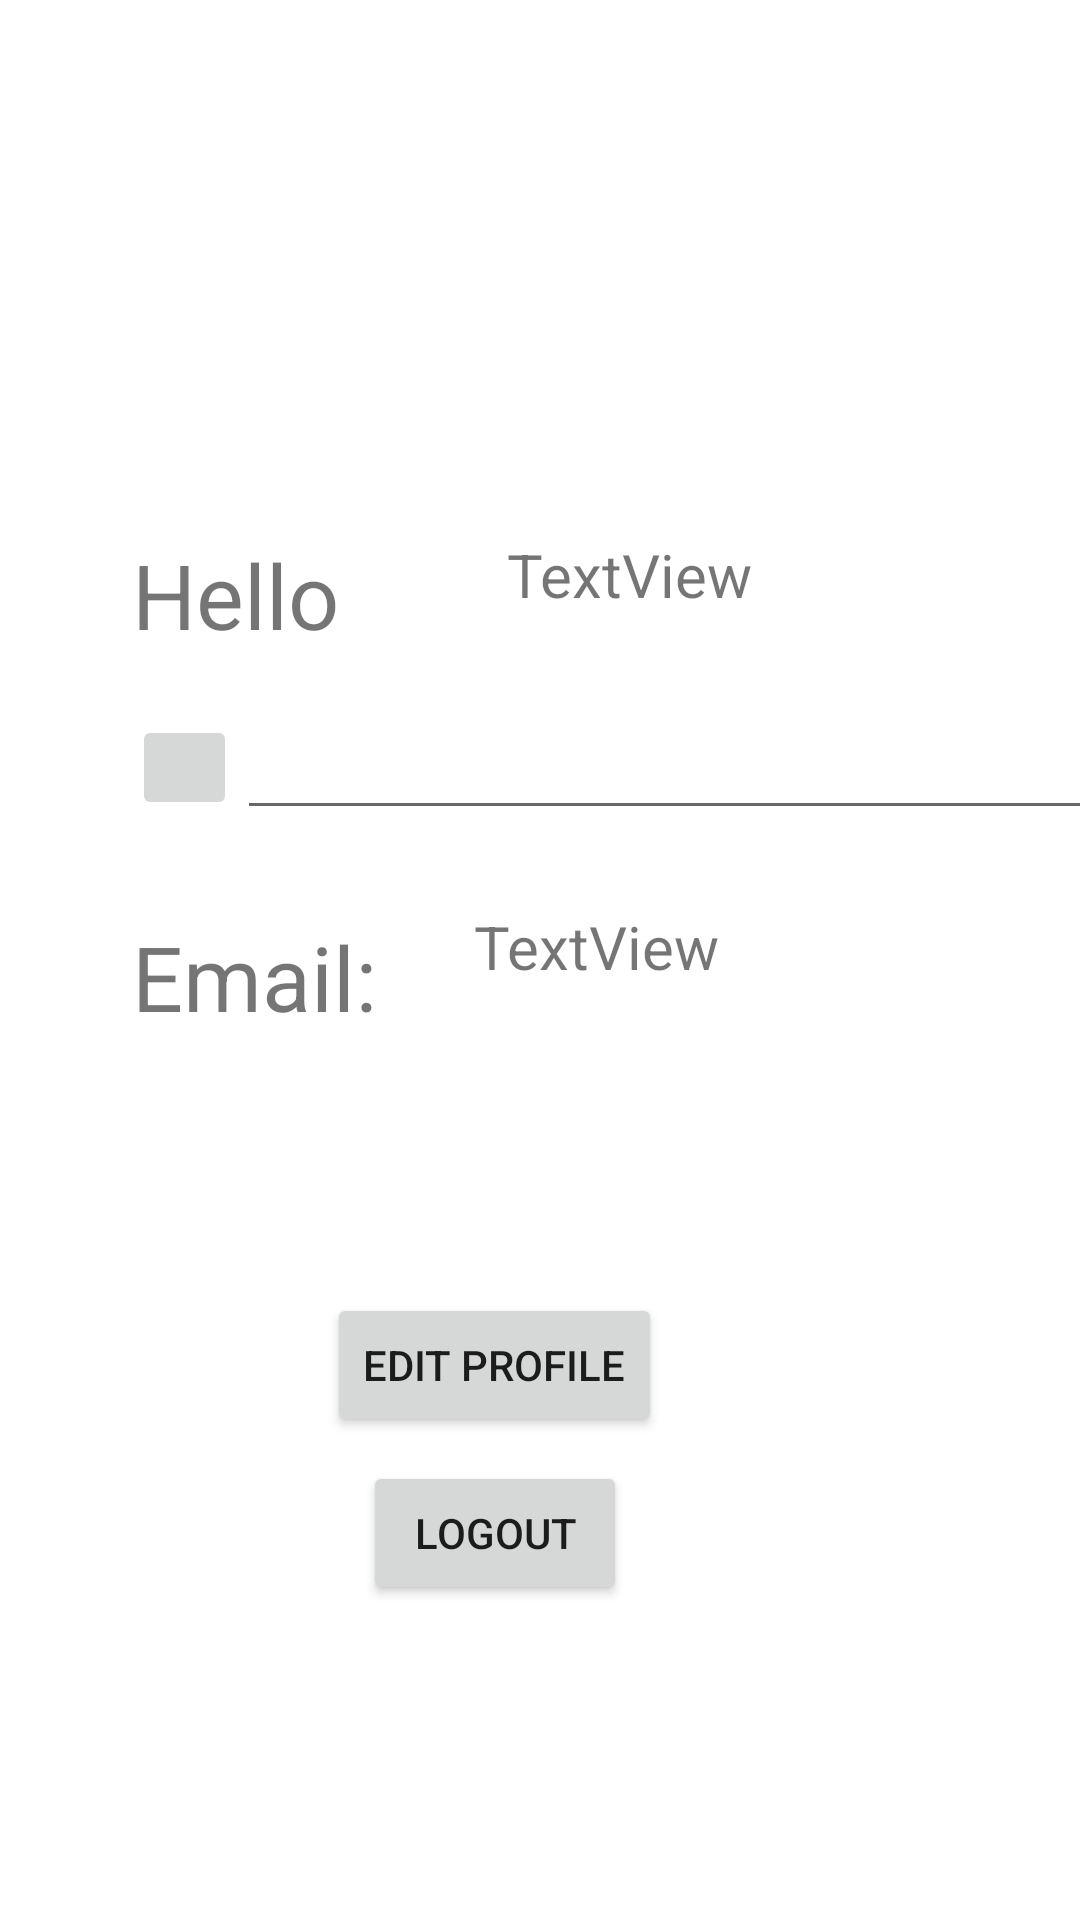

Produce the Android XML layout that renders to this screen, including the resource entries it uses.
<!-- AndroidManifest.xml: application theme Theme.AttractionsApp -->
<!-- res/layout/fragment_user_profile.xml -->
<?xml version="1.0" encoding="utf-8"?>
<androidx.constraintlayout.widget.ConstraintLayout
    xmlns:android="http://schemas.android.com/apk/res/android"
    xmlns:app="http://schemas.android.com/apk/res-auto"
    xmlns:tools="http://schemas.android.com/tools"
    android:id="@+id/profileF_container"
    android:layout_width="match_parent"
    android:layout_height="match_parent"
    tools:context=".UserProfileFragment">


    <TextView
        android:id="@+id/textView"
        android:layout_width="wrap_content"
        android:layout_height="wrap_content"
        android:layout_marginStart="44dp"
        android:layout_marginTop="32dp"
        android:text="Hello"
        android:textSize="30sp"
        app:layout_constraintStart_toStartOf="parent"
        app:layout_constraintTop_toBottomOf="@+id/profile_imageView" />

    <TextView
        android:id="@+id/profileF_name"
        android:layout_width="203dp"
        android:layout_height="48dp"
        android:layout_marginStart="56dp"
        android:text="TextView"
        android:textSize="20sp"
        app:layout_constraintBottom_toBottomOf="@+id/textView"
        app:layout_constraintStart_toEndOf="@+id/textView"
        app:layout_constraintTop_toTopOf="@+id/textView"
        app:layout_constraintVertical_bias="0.0" />

    <TextView
        android:id="@+id/textView6"
        android:layout_width="wrap_content"
        android:layout_height="wrap_content"
        android:layout_marginTop="32dp"
        android:text="Email:"
        android:textSize="30sp"
        app:layout_constraintStart_toStartOf="@+id/imageButton"
        app:layout_constraintTop_toBottomOf="@+id/imageButton" />

    <TextView
        android:id="@+id/profileF_mail"
        android:layout_width="229dp"
        android:layout_height="47dp"
        android:layout_marginStart="39dp"
        android:text="TextView"
        android:textSize="20sp"
        app:layout_constraintBottom_toBottomOf="@+id/textView6"
        app:layout_constraintEnd_toEndOf="parent"
        app:layout_constraintHorizontal_bias="0.206"
        app:layout_constraintStart_toEndOf="@+id/textView6"
        app:layout_constraintTop_toTopOf="@+id/textView6" />

    <Button
        android:id="@+id/profileF_editInfoBtn"
        android:layout_width="wrap_content"
        android:layout_height="wrap_content"
        android:layout_marginTop="82dp"
        android:text="Edit profile"
        app:layout_constraintEnd_toEndOf="parent"
        app:layout_constraintHorizontal_bias="0.439"
        app:layout_constraintStart_toStartOf="parent"
        app:layout_constraintTop_toBottomOf="@+id/profileF_mail" />

    <ImageView
        android:id="@+id/profile_imageView"
        android:layout_width="120dp"
        android:layout_height="106dp"
        android:layout_marginTop="40dp"
        android:src="@drawable/upload_img"
        app:layout_constraintEnd_toEndOf="parent"
        app:layout_constraintHorizontal_bias="0.498"
        app:layout_constraintStart_toStartOf="parent"
        app:layout_constraintTop_toTopOf="parent" />

    <ImageButton
        android:id="@+id/imageButton"
        android:layout_width="35dp"
        android:layout_height="35dp"
        android:layout_marginTop="20dp"
        android:scaleType="centerCrop"
        android:src="@drawable/edit_btn"
        app:layout_constraintStart_toStartOf="@+id/textView"
        app:layout_constraintTop_toBottomOf="@+id/textView" />

    <EditText
        android:id="@+id/profile_name_et"
        android:layout_width="0dp"
        android:layout_height="wrap_content"
        app:layout_constraintBottom_toBottomOf="@+id/imageButton"
        app:layout_constraintEnd_toEndOf="@+id/profileF_name"
        app:layout_constraintStart_toEndOf="@+id/imageButton"
        app:layout_constraintTop_toTopOf="@+id/imageButton" />

    <Button
        android:id="@+id/profile_logout_btn"
        android:layout_width="wrap_content"
        android:layout_height="wrap_content"
        android:layout_marginTop="8dp"
        android:text="logout"
        app:layout_constraintEnd_toEndOf="@+id/profileF_editInfoBtn"
        app:layout_constraintStart_toStartOf="@+id/profileF_editInfoBtn"
        app:layout_constraintTop_toBottomOf="@+id/profileF_editInfoBtn" />

</androidx.constraintlayout.widget.ConstraintLayout>
<!-- resources referenced by this layout -->
<resources>
  <style name="Theme.AttractionsApp" parent="Theme.MaterialComponents.DayNight.DarkActionBar">
          
          <item name="colorPrimary">@color/purple_500</item>
          <item name="colorPrimaryVariant">@color/purple_700</item>
          <item name="colorOnPrimary">@color/white</item>
          
          <item name="colorSecondary">@color/teal_200</item>
          <item name="colorSecondaryVariant">@color/teal_700</item>
          <item name="colorOnSecondary">@color/black</item>
          
          <item name="android:statusBarColor" tools:targetApi="l">?attr/colorPrimaryVariant</item>
          
      </style>
  <!-- not gathered from this repository: default colours our renderer supplied (Android Studio template values) -->
  <color name="purple_500">#FF6200EE</color>
  <color name="purple_700">#FF3700B3</color>
  <color name="teal_200">#FF03DAC5</color>
  <color name="teal_700">#FF018786</color>
  <color name="black">#FF000000</color>
  <color name="white">#FFFFFFFF</color>
</resources>
